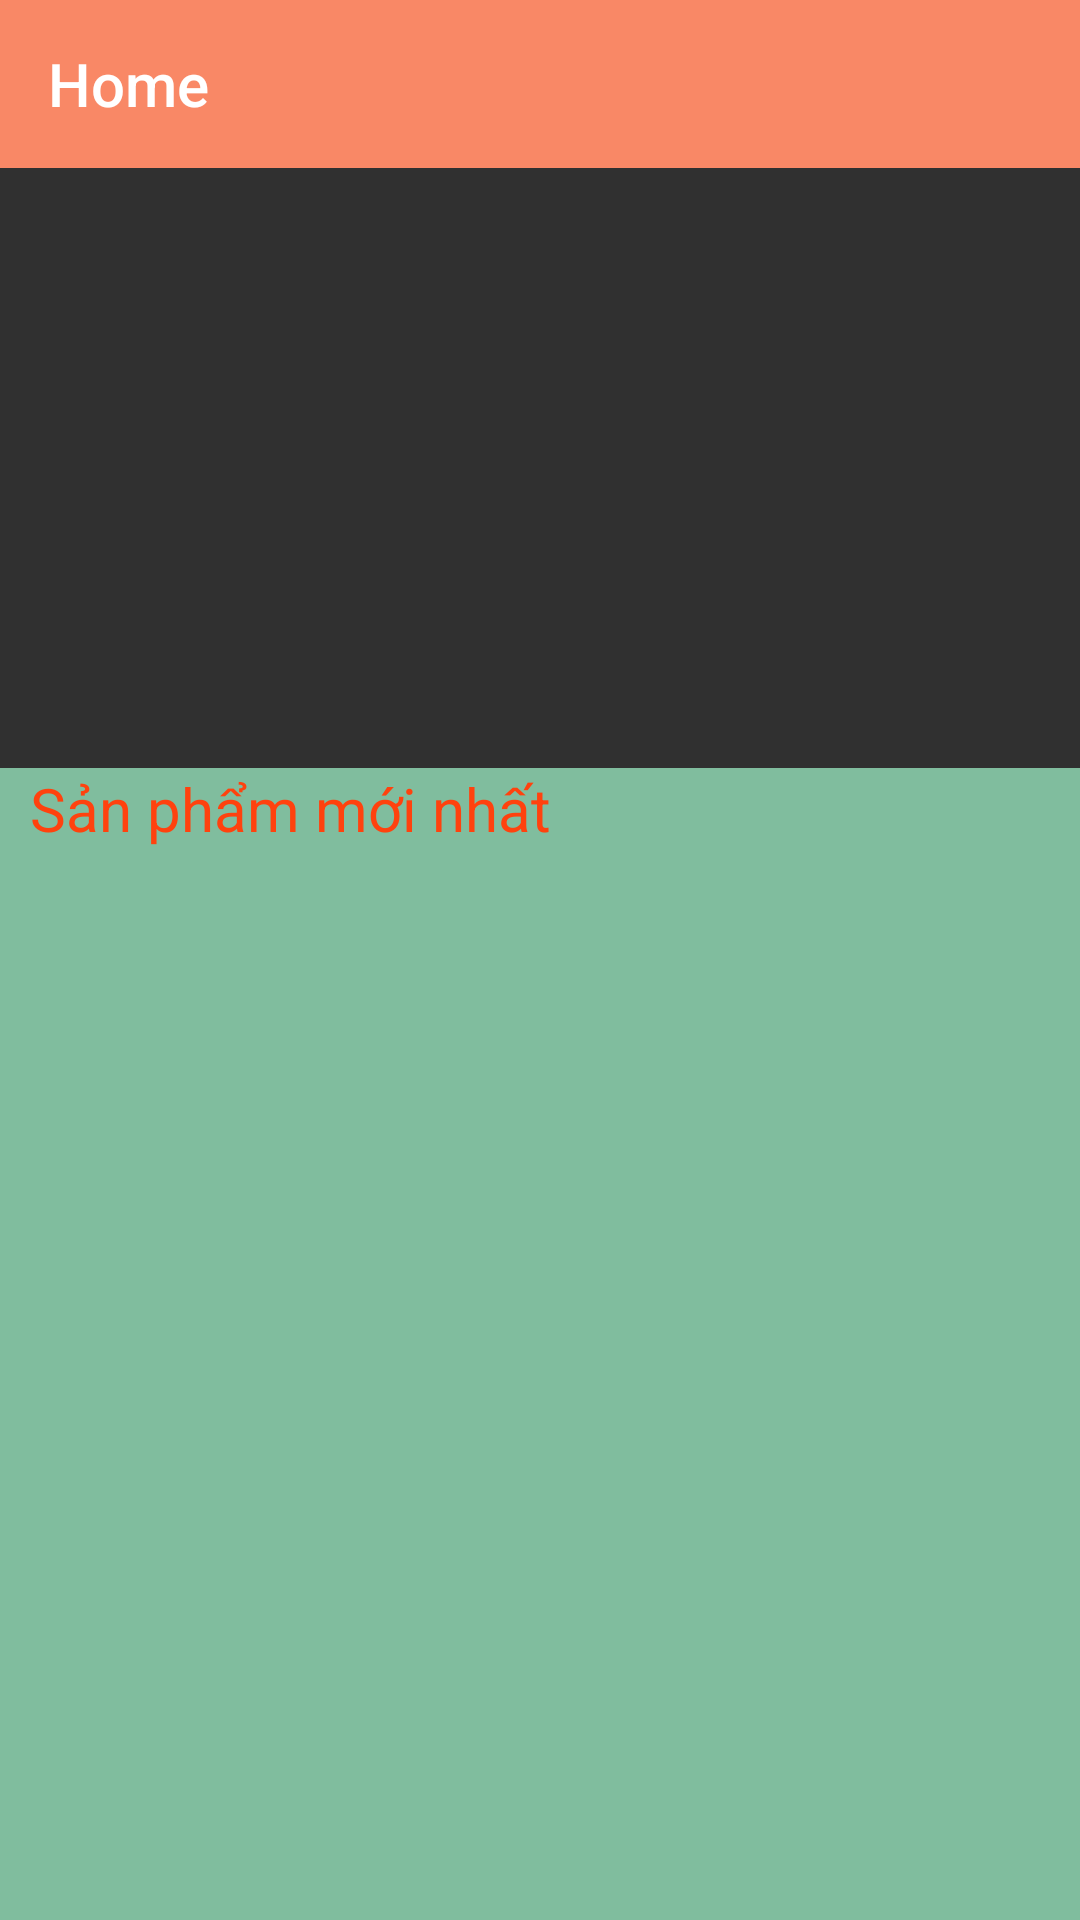

Android layout source for this screen:
<!-- AndroidManifest.xml: application theme Theme.AppCompat.NoActionBar -->
<!-- res/layout/activity_test.xml -->
<?xml version="1.0" encoding="utf-8"?>
<androidx.constraintlayout.widget.ConstraintLayout xmlns:android="http://schemas.android.com/apk/res/android"
    xmlns:app="http://schemas.android.com/apk/res-auto"
    xmlns:tools="http://schemas.android.com/tools"
    android:layout_width="match_parent"
    android:layout_height="match_parent"
    tools:context=".activity.TestActivity">

    <androidx.drawerlayout.widget.DrawerLayout
        android:id="@+id/drawerlayoutHome"
        android:layout_width="match_parent"
        android:layout_height="match_parent"
        tools:layout_editor_absoluteX="166dp"
        tools:layout_editor_absoluteY="258dp">

        <LinearLayout
            android:layout_width="match_parent"
            android:layout_height="match_parent"
            android:orientation="vertical">

            <androidx.appcompat.widget.Toolbar
                android:id="@+id/toolbarHome"
                android:layout_width="match_parent"
                android:layout_height="?attr/actionBarSize"
                android:background="@color/petal"
                app:title="Home">

            </androidx.appcompat.widget.Toolbar>

            <ViewFlipper
                android:id="@+id/viewflipperHome"
                android:layout_width="match_parent"
                android:layout_height="200dp">

            </ViewFlipper>

            <LinearLayout
                android:orientation="vertical"
                android:background="@color/stem"
                android:layout_width="match_parent"
                android:layout_height="match_parent">

                <TextView
                    android:text="Sản phẩm mới nhất"
                    android:textColor="@color/poppy"
                    android:textSize="20dp"
                    android:layout_marginLeft="10dp"
                    android:layout_width="wrap_content"
                    android:layout_height="wrap_content"/>

                <androidx.recyclerview.widget.RecyclerView
                    android:id="@+id/recyclerViewHome"
                    android:layout_marginTop="10dp"
                    android:layout_marginLeft="10dp"
                    android:layout_width="match_parent"
                    android:layout_height="match_parent">

                </androidx.recyclerview.widget.RecyclerView>
            </LinearLayout>

        </LinearLayout>

        <com.google.android.material.navigation.NavigationView
            android:layout_gravity="start"
            android:id="@+id/navigationViewHome"
            android:layout_width="match_parent"
            android:layout_height="match_parent">

            <ListView
                android:id="@+id/listviewHome"
                android:layout_width="match_parent"
                android:layout_height="match_parent"/>
        </com.google.android.material.navigation.NavigationView>
    </androidx.drawerlayout.widget.DrawerLayout>
</androidx.constraintlayout.widget.ConstraintLayout>
<!-- resources referenced by this layout -->
<resources>
  <color name="petal">#F98866</color>
  <color name="poppy">#FF420E</color>
  <color name="stem">#80BD9E</color>
</resources>
